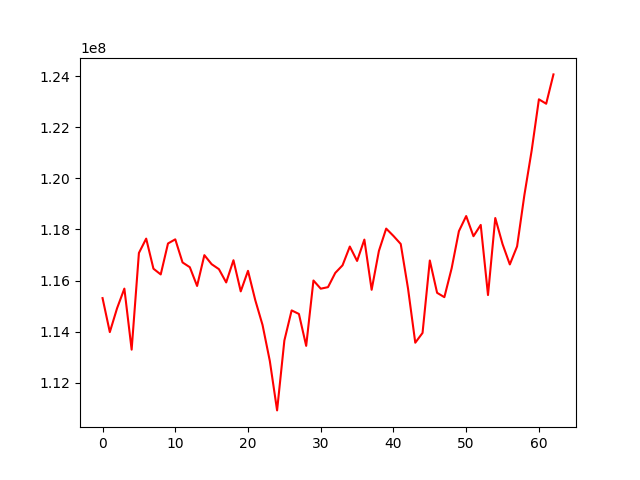

Source data for this figure (header and first rows):
, 0
0, 115309775
1, 113976681
2, 114914041
3, 115681892
4, 113288568
5, 117079571
6, 117642515
7, 116462289
8, 116237995
9, 117451850
10, 117613977
11, 116708135
12, 116521272
13, 115785503
14, 116994080
15, 116639875
16, 116445271
17, 115924243
18, 116794986
19, 115573628
20, 116378972
21, 115229440
22, 114255114
23, 112844930
24, 110906645
25, 113645632
26, 114827620
27, 114688582
28, 113438186
29, 116000350
30, 115678979
31, 115739264
32, 116297361
33, 116596090
34, 117331939
35, 116767232
36, 117603785
37, 115636390
38, 117160158
39, 118035248
40, 117747242
41, 117431865
42, 115692237
43, 113560773
44, 113944741
45, 116784128
46, 115517485
47, 115346584
48, 116477201
49, 117934784
50, 118527455
51, 117736377
52, 118179209
53, 115429558
54, 118450292
55, 117427863
56, 116630019
57, 117338685
58, 119345736
59, 121089046
... 3 more rows
